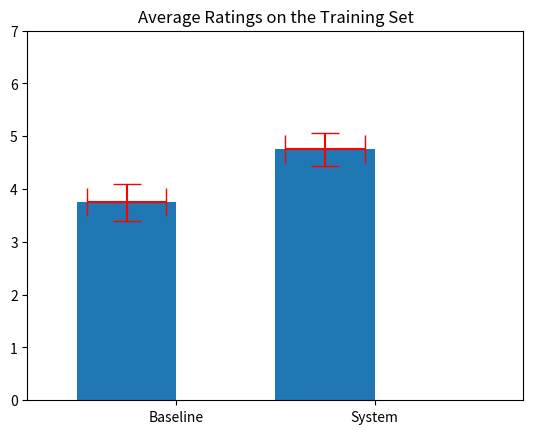

Recreate this plot in Python.
import numpy as np
import matplotlib.pyplot as plot

labels = ["Baseline", "System"]
data =   [3.75, 4.75]
yerror =  [0.3497, 0.3108]
xerror = [0.2, 0.2]
xlocations = np.array(range(len(data)))+0.5
width = 0.5
csize = 10
ec = 'r'
plot.bar(xlocations, data, yerr=yerror, width=width,
  xerr=xerror, capsize=csize, ecolor=ec)
plot.yticks(range(0, 8))
plot.xticks(xlocations+ width/2, labels)
plot.xlim(0, xlocations[-1]+width*2)
plot.title("Average Ratings on the Training Set")
plot.savefig('bar')